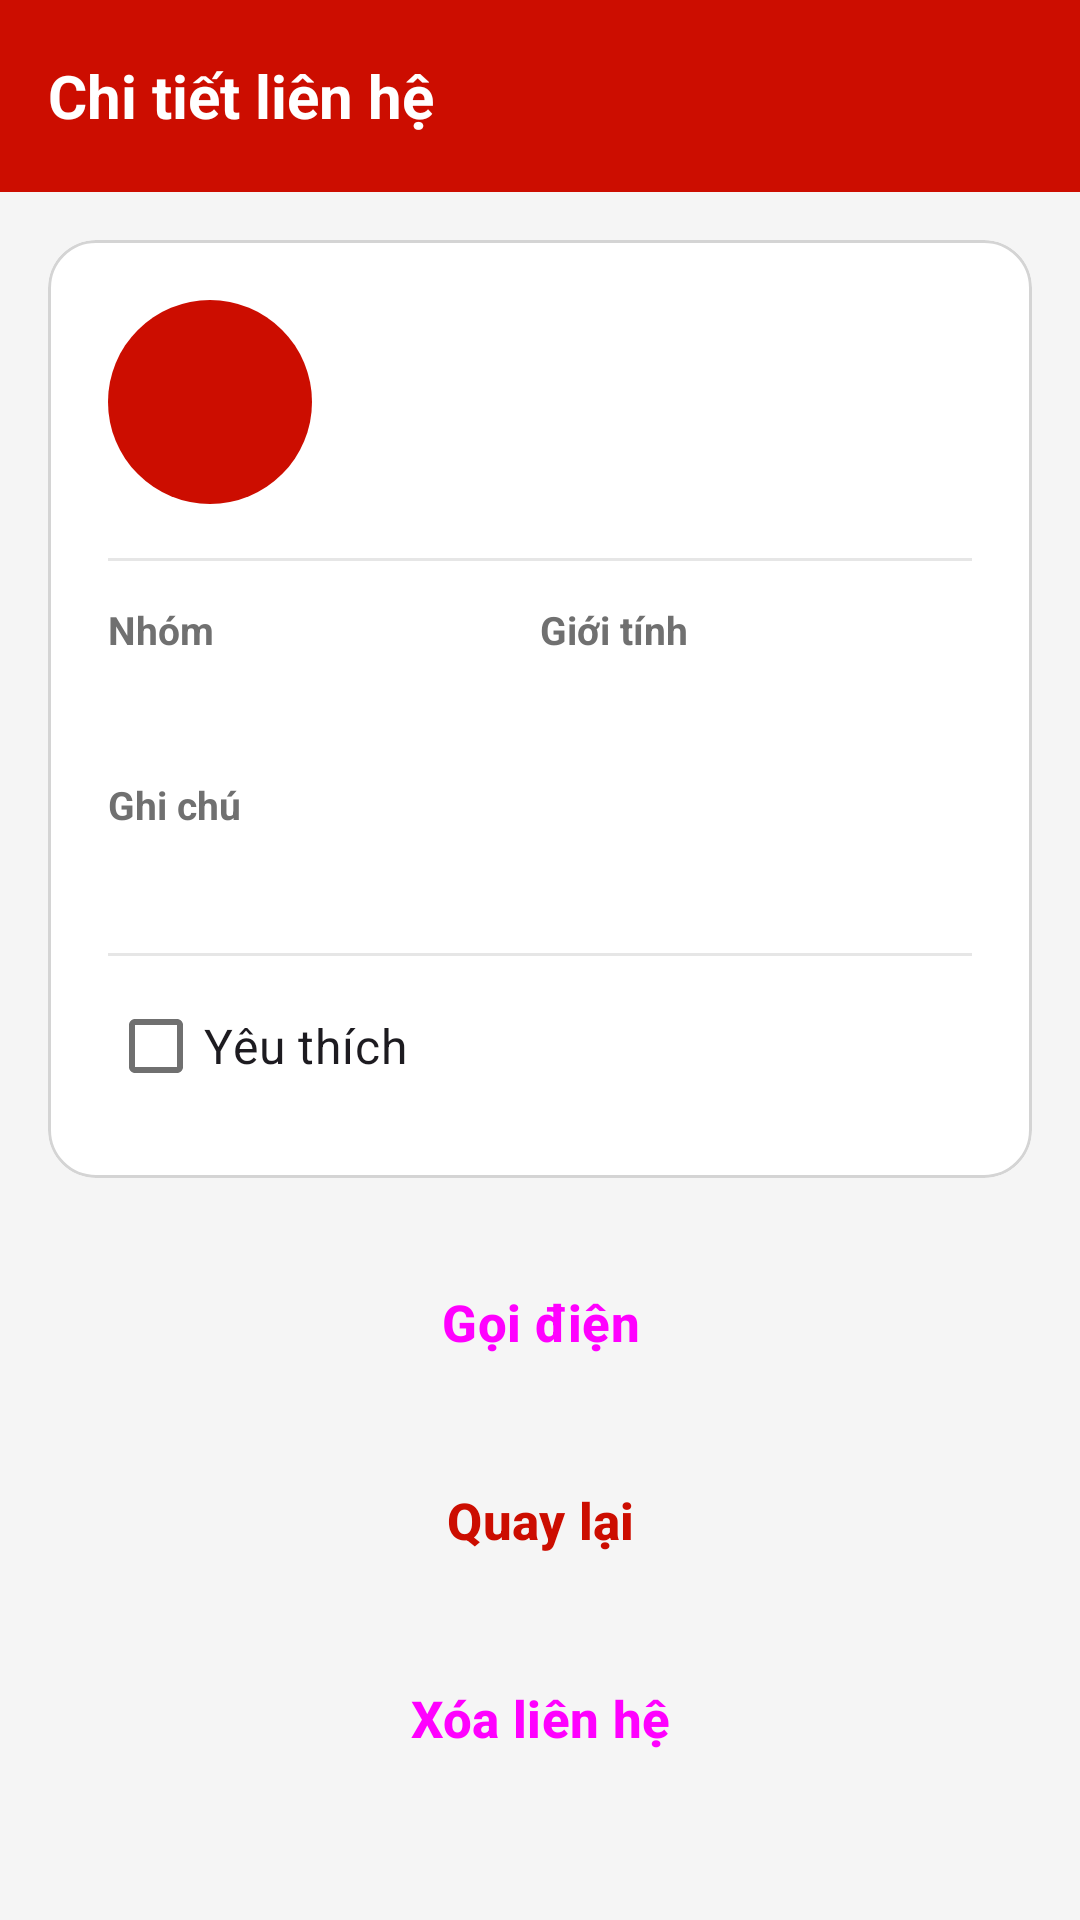

Here is an Android app screen rendered from its layout file. Give the layout XML and the strings, colors and styles it references.
<!-- AndroidManifest.xml: application theme Theme.QuanLyDanhBa -->
<!-- res/layout/activity_contact_detail.xml -->
<?xml version="1.0" encoding="utf-8"?>
<LinearLayout xmlns:android="http://schemas.android.com/apk/res/android"
    xmlns:app="http://schemas.android.com/apk/res-auto"
    xmlns:tools="http://schemas.android.com/tools"
    android:id="@+id/main"
    android:layout_width="match_parent"
    android:layout_height="match_parent"
    android:orientation="vertical"
    tools:context=".ContactDetailActivity">

    <com.google.android.material.appbar.MaterialToolbar
        android:id="@+id/toolbar"
        style="@style/Widget.App.Toolbar"
        android:layout_width="match_parent"
        android:layout_height="?attr/actionBarSize"
        app:navigationContentDescription="@string/btn_back"
        app:navigationIcon="@drawable/ic_arrow_back"
        app:title="@string/title_contact_detail" />

    <ScrollView
        android:layout_width="match_parent"
        android:layout_height="0dp"
        android:layout_weight="1"
        android:background="@color/background">

        <LinearLayout
            android:layout_width="match_parent"
            android:layout_height="wrap_content"
            android:orientation="vertical"
            android:padding="16dp">

            <com.google.android.material.card.MaterialCardView
                android:layout_width="match_parent"
                android:layout_height="wrap_content"
                app:cardBackgroundColor="@color/surface"
                app:cardCornerRadius="16dp"
                app:cardElevation="0dp"
                app:strokeColor="@color/border"
                app:strokeWidth="1dp">

                <LinearLayout
                    android:layout_width="match_parent"
                    android:layout_height="wrap_content"
                    android:orientation="vertical"
                    android:padding="20dp">

                    <LinearLayout
                        android:layout_width="match_parent"
                        android:layout_height="wrap_content"
                        android:gravity="center_vertical"
                        android:orientation="horizontal">

                        
                        <TextView
                            android:id="@+id/tvAvatar"
                            android:layout_width="68dp"
                            android:layout_height="68dp"
                            android:background="@drawable/bg_circle"
                            android:contentDescription="@string/avatar_description"
                            android:gravity="center"
                            android:textColor="@color/white"
                            android:textSize="28sp"
                            android:textStyle="bold"
                            tools:text="B" />

                        <LinearLayout
                            android:layout_width="0dp"
                            android:layout_height="wrap_content"
                            android:layout_marginStart="18dp"
                            android:layout_weight="1"
                            android:orientation="vertical">

                            <TextView
                                android:id="@+id/tvName"
                                android:layout_width="wrap_content"
                                android:layout_height="wrap_content"
                                android:textColor="@color/text_primary"
                                android:textSize="22sp"
                                android:textStyle="bold"
                                tools:text="Trần Thị Bình" />

                            
                            <TextView
                                android:id="@+id/tvPhone"
                                android:layout_width="wrap_content"
                                android:layout_height="wrap_content"
                                android:layout_marginTop="4dp"
                                android:textColor="@color/primary"
                                android:textSize="18sp"
                                android:textStyle="bold"
                                tools:text="0912 345 678" />
                        </LinearLayout>
                    </LinearLayout>

                    <View
                        android:layout_width="match_parent"
                        android:layout_height="1dp"
                        android:layout_marginTop="18dp"
                        android:background="@color/divider" />

                    
                    <LinearLayout
                        android:layout_width="match_parent"
                        android:layout_height="wrap_content"
                        android:baselineAligned="false"
                        android:layout_marginTop="14dp"
                        android:orientation="horizontal">

                        <LinearLayout
                            android:layout_width="0dp"
                            android:layout_height="wrap_content"
                            android:layout_weight="1"
                            android:orientation="vertical">

                            <TextView
                                style="@style/Widget.App.Label"
                                android:layout_width="wrap_content"
                                android:layout_height="wrap_content"
                                android:text="@string/label_group"
                                android:textSize="13sp" />

                            <TextView
                                android:id="@+id/tvGroup"
                                android:layout_width="wrap_content"
                                android:layout_height="wrap_content"
                                android:layout_marginTop="2dp"
                                android:textColor="@color/text_primary"
                                android:textSize="17sp"
                                tools:text="Gia đình" />
                        </LinearLayout>

                        <LinearLayout
                            android:layout_width="0dp"
                            android:layout_height="wrap_content"
                            android:layout_weight="1"
                            android:orientation="vertical">

                            <TextView
                                style="@style/Widget.App.Label"
                                android:layout_width="wrap_content"
                                android:layout_height="wrap_content"
                                android:text="@string/label_gender"
                                android:textSize="13sp" />

                            <TextView
                                android:id="@+id/tvGender"
                                android:layout_width="wrap_content"
                                android:layout_height="wrap_content"
                                android:layout_marginTop="2dp"
                                android:textColor="@color/text_primary"
                                android:textSize="17sp"
                                tools:text="Nữ" />
                        </LinearLayout>
                    </LinearLayout>

                    
                    <TextView
                        style="@style/Widget.App.Label"
                        android:layout_width="wrap_content"
                        android:layout_height="wrap_content"
                        android:layout_marginTop="16dp"
                        android:text="@string/label_note"
                        android:textSize="13sp" />

                    <TextView
                        android:id="@+id/tvNote"
                        android:layout_width="match_parent"
                        android:layout_height="wrap_content"
                        android:layout_marginTop="2dp"
                        android:textColor="@color/text_primary"
                        android:textSize="17sp"
                        tools:text="Chị gái, hay gọi buổi tối" />

                    <View
                        android:layout_width="match_parent"
                        android:layout_height="1dp"
                        android:layout_marginTop="16dp"
                        android:background="@color/divider" />

                    
                    <CheckBox
                        android:id="@+id/cbFavorite"
                        android:layout_width="wrap_content"
                        android:layout_height="wrap_content"
                        android:layout_marginTop="6dp"
                        android:text="@string/favorite"
                        android:textSize="16sp" />
                </LinearLayout>
            </com.google.android.material.card.MaterialCardView>

            
            <Button
                android:id="@+id/btnCall"
                style="@style/Widget.App.Button"
                android:layout_width="match_parent"
                android:layout_height="wrap_content"
                android:layout_marginTop="20dp"
                android:text="@string/btn_call"
                app:icon="@drawable/ic_phone"
                app:iconGravity="textStart" />

            
            <Button
                android:id="@+id/btnBack"
                style="@style/Widget.App.Button.Outlined"
                android:layout_width="match_parent"
                android:layout_height="wrap_content"
                android:layout_marginTop="10dp"
                android:text="@string/btn_back" />

            
            <Button
                android:id="@+id/btnDelete"
                style="@style/Widget.App.Button"
                android:layout_width="match_parent"
                android:layout_height="wrap_content"
                android:layout_marginTop="10dp"
                android:text="@string/btn_delete_contact"
                app:backgroundTint="@color/danger"
                app:icon="@drawable/ic_delete"
                app:iconGravity="textStart" />
        </LinearLayout>
    </ScrollView>
</LinearLayout>
<!-- resources referenced by this layout -->
<resources>
  <color name="background">#FFF5F5F5</color>
  <color name="border">#FFD4D4D4</color>
  <color name="danger">#FF8A0900</color>
  <color name="divider">#FFE6E6E6</color>
  <color name="primary">#FFCC0D00</color>
  <color name="surface">#FFFFFFFF</color>
  <color name="text_primary">#FF2E2E2E</color>
  <color name="white">#FFFFFFFF</color>
  <!-- drawable bg_circle (drawable) -->
  <?xml version="1.0" encoding="utf-8"?>
  <shape xmlns:android="http://schemas.android.com/apk/res/android"
      android:shape="oval">
      <solid android:color="@color/primary" />
  </shape>
  <string name="avatar_description">Ảnh đại diện</string>
  <string name="btn_back">Quay lại</string>
  <string name="btn_call">Gọi điện</string>
  <string name="btn_delete_contact">Xóa liên hệ</string>
  <string name="favorite">Yêu thích</string>
  <string name="label_gender">Giới tính</string>
  <string name="label_group">Nhóm</string>
  <string name="label_note">Ghi chú</string>
  <string name="title_contact_detail">Chi tiết liên hệ</string>
  <style name="Widget.App.Button" parent="Widget.Material3.Button">
          <item name="android:minHeight">56dp</item>
          <item name="android:insetTop">0dp</item>
          <item name="android:insetBottom">0dp</item>
          <item name="android:textSize">17sp</item>
          <item name="android:textStyle">bold</item>
      </style>
  <style name="Widget.App.Button.Outlined" parent="Widget.Material3.Button.OutlinedButton">
          <item name="android:minHeight">56dp</item>
          <item name="android:insetTop">0dp</item>
          <item name="android:insetBottom">0dp</item>
          <item name="android:textSize">17sp</item>
          <item name="android:textStyle">bold</item>
          <item name="android:textColor">@color/primary</item>
          <item name="strokeColor">@color/primary</item>
          <item name="strokeWidth">2dp</item>
      </style>
  <style name="Widget.App.Label" parent="">
          <item name="android:textSize">14sp</item>
          <item name="android:textStyle">bold</item>
          <item name="android:textColor">@color/text_secondary</item>
      </style>
  <style name="Widget.App.Toolbar" parent="Widget.Material3.Toolbar">
          <item name="android:background">@color/primary</item>
          <item name="titleTextColor">@color/white</item>
          <item name="titleTextAppearance">@style/TextAppearance.App.ToolbarTitle</item>
          <item name="navigationIconTint">@color/white</item>
      </style>
  <style name="Theme.QuanLyDanhBa" parent="Base.Theme.QuanLyDanhBa" />
  <color name="text_secondary">#FF707070</color>
  <style name="TextAppearance.App.ToolbarTitle" parent="TextAppearance.Material3.TitleLarge">
          <item name="android:textSize">20sp</item>
          <item name="android:textStyle">bold</item>
      </style>
  <color name="primary_light">#FFFCEBEA</color>
  <color name="primary_dark">#FF990A00</color>
  <color name="error">#FFCC0D00</color>
</resources>
